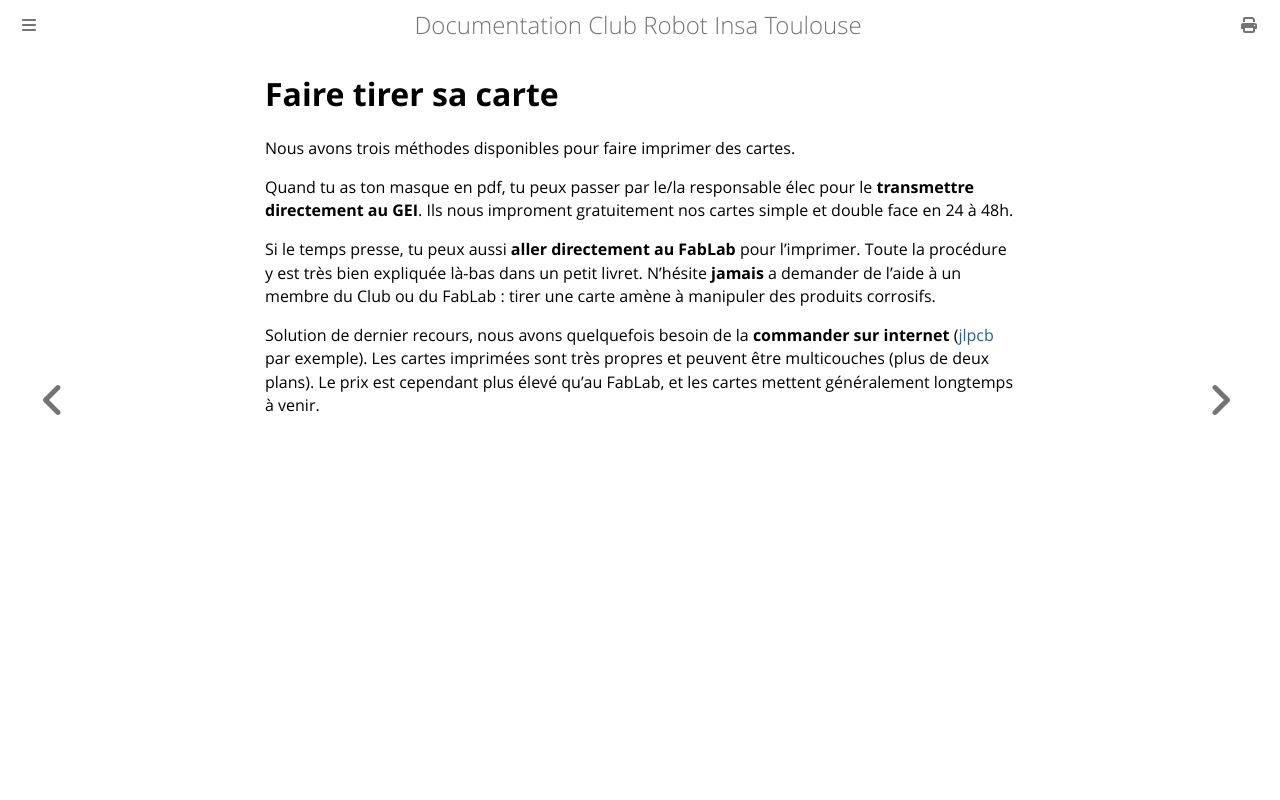

repository: ClubRobotInsat/doc · page: pre_2021/elec_mat/production.html · generator: mdbook

# Faire tirer sa carte

Nous avons trois méthodes disponibles pour faire imprimer des cartes.

Quand tu as ton masque en pdf, tu peux passer par le/la responsable élec pour le **transmettre directement au GEI**. Ils nous improment gratuitement nos cartes simple et double face en 24 à 48h.

Si le temps presse, tu peux aussi **aller directement au FabLab** pour l'imprimer. Toute la procédure y est très bien expliquée là-bas dans un petit livret. N'hésite **jamais** a demander de l'aide à un membre du Club ou du FabLab : tirer une carte amène à manipuler des produits corrosifs.

Solution de dernier recours, nous avons quelquefois besoin de la **commander sur internet** ([jlpcb](https://jlcpcb.com/) par exemple). Les cartes imprimées sont très propres et peuvent être multicouches (plus de deux plans). Le prix est cependant plus élevé qu'au FabLab, et les cartes mettent généralement longtemps à venir.
